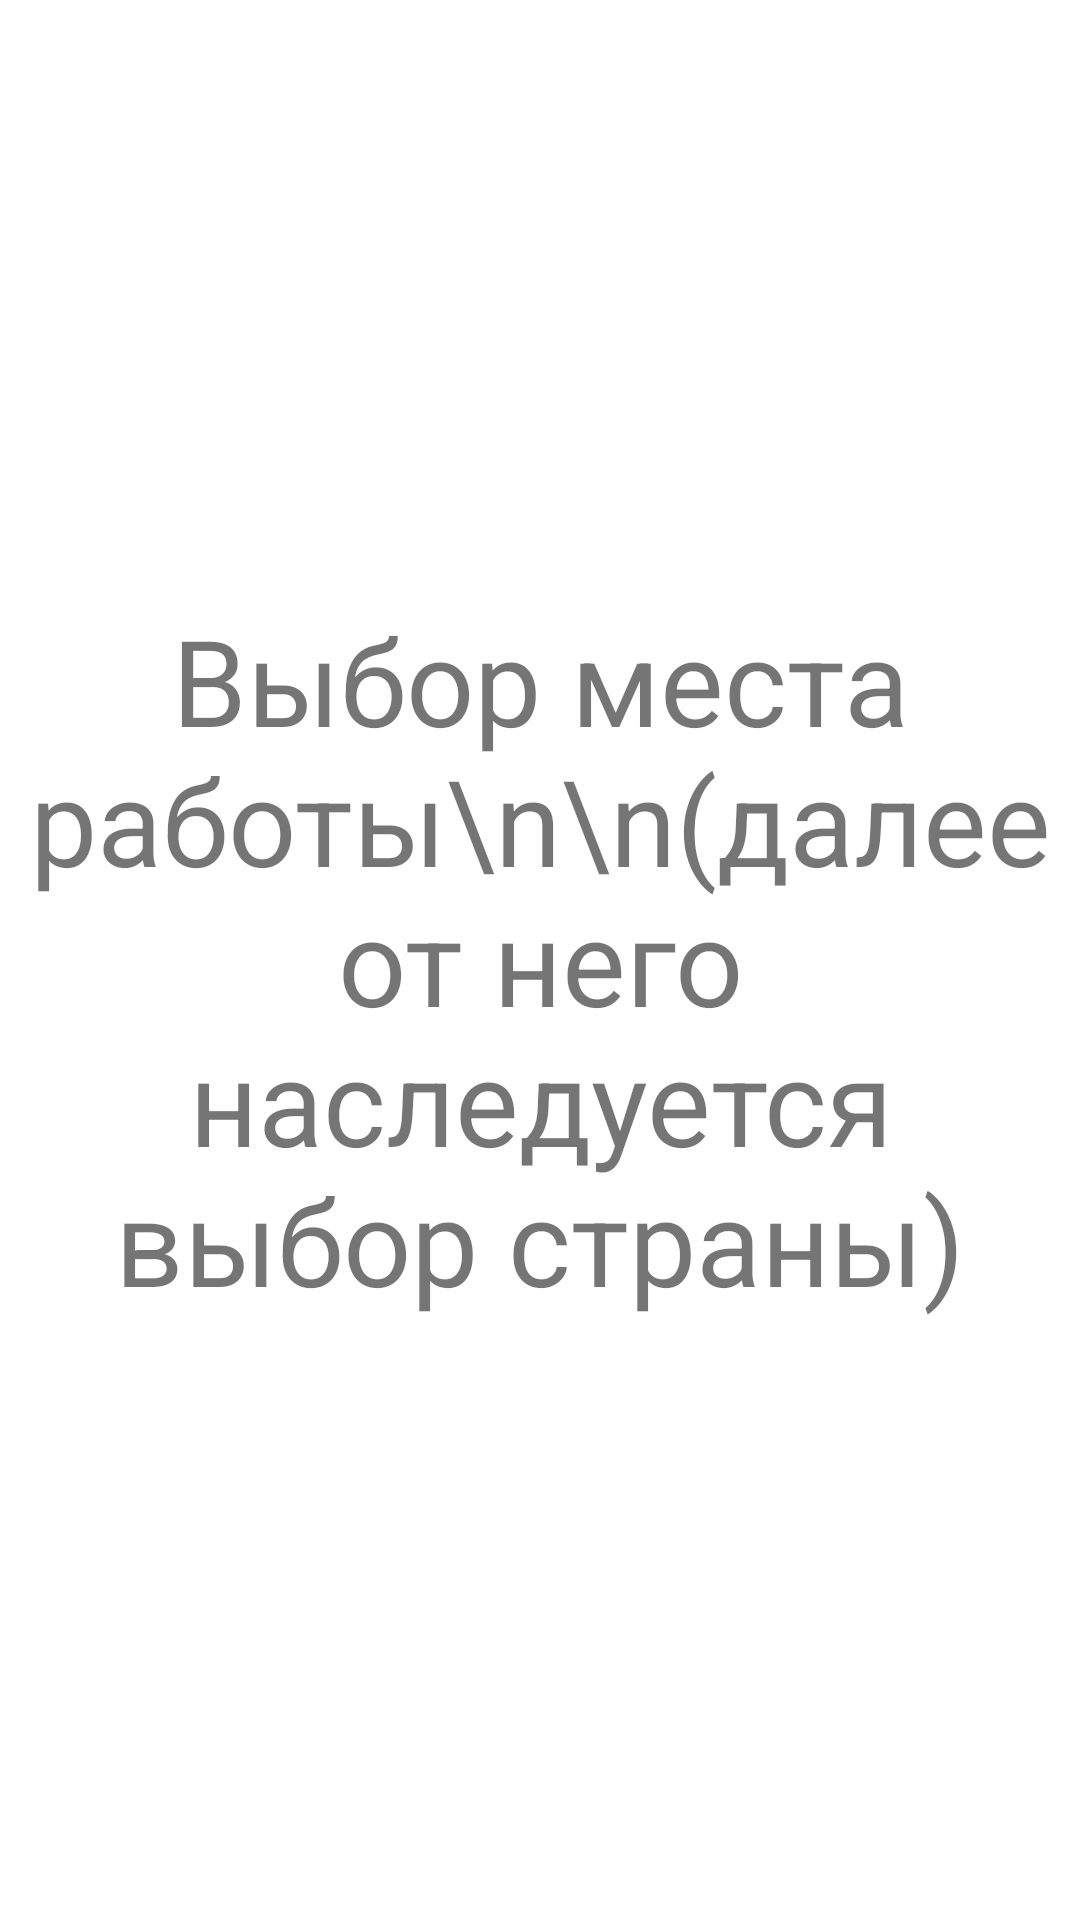

Here is an Android app screen rendered from its layout file. Give the layout XML and the strings, colors and styles it references.
<!-- AndroidManifest.xml: application theme Theme.PracticumAndroidEasyJob -->
<!-- res/layout/fragment_filter_place_to_work.xml -->
<?xml version="1.0" encoding="utf-8"?>
<FrameLayout xmlns:android="http://schemas.android.com/apk/res/android"
    xmlns:tools="http://schemas.android.com/tools"
    android:layout_width="match_parent"
    android:layout_height="match_parent"
    tools:context="com.example.easyjob.filter.ui.FilterPlaceToWorkFragment">

    
    <TextView
        android:layout_width="match_parent"
        android:layout_height="match_parent"
        android:gravity="center"
        android:text="Выбор места  работы\n\n(далее от него наследуется выбор страны)"
        android:textSize="40sp" />

</FrameLayout>
<!-- resources referenced by this layout -->
<resources>
  <style name="Theme.PracticumAndroidEasyJob" parent="Base.Theme.PracticumAndroidEasyJob" />
  <style name="Base.Theme.PracticumAndroidEasyJob" parent="Theme.MaterialComponents.DayNight.NoActionBar">
          <item name="colorPrimary">@color/White</item>
          <item name="colorOnPrimary">@color/Black</item>
      </style>
  <color name="White">#FDFDFD</color>
  <color name="Black">#1A1B22</color>
</resources>
